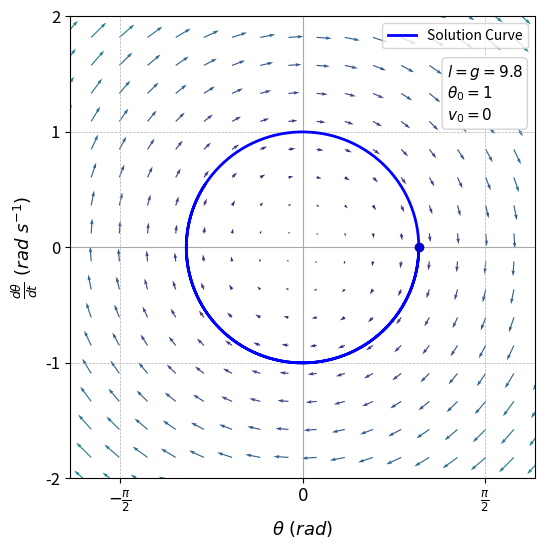

The script that saved this image:
import numpy as np
import matplotlib.pyplot as plt
from scipy.integrate import odeint

# Defining Differential Equations
def model(Y, t):
    x, y = Y
    dxdt = y
    dydt = -x
    return [dxdt, dydt]

# Creating a Meshgrid for the Vector Field
x, y = np.meshgrid(np.linspace(-4, 4, 34), np.linspace(-4, 4, 34))

# Calculating the Vector Field
u = y
v = -x

# Calculating the distance from the center
lengths = np.sqrt(x**2 + y**2)
max_length = np.max(lengths)
arrow_length = np.clip(lengths / max_length, 0.05, 1)
arrow_length *= 0.4 

# Normalising Vectors and scale by arrow_length
norm = np.sqrt(u**2 + v**2)
norm[norm == 0] = 1
u = (u / norm) * arrow_length
v = (v / norm) * arrow_length

# Setting the Figure Size
fig, ax = plt.subplots(figsize=(6, 6))

# Axes Lines
plt.axhline(0, color='darkgrey', linewidth=0.8)  
plt.axvline(0, color='darkgrey', linewidth=0.8)  

# Creating a Color Map Based on Position
colors = plt.cm.viridis((lengths - lengths.min()) / (lengths.max() - lengths.min()))
colors = colors.reshape(-1, 4) 

# Initial conditions for the solution curve
Y0 = [1,0]
t = np.linspace(0, 10, 200)  

# Integrating the System of Equations
sol = odeint(model, Y0, t)

# Plotting the Solution Curve
plt.plot(sol[:, 0], sol[:, 1], color='blue', linewidth=2, label='Solution Curve')

dot_index = 0  
plt.scatter(sol[dot_index, 0], sol[dot_index, 1], color='mediumblue', zorder=5)  

# Plotting the Vector Field
plt.quiver(x, y, u, v, color=colors, angles='xy', scale_units='xy', scale=1, width=0.0025)

g = 9.8 # Pendulum Parameters

# Text Box to Display the Parameters
textstr = '\n'.join((
    r'$l=g=%.1f$' % (g, ),
    r'$\theta_0=1$',
    r'$v_0=0$'))

props = dict(boxstyle='round', facecolor='white', alpha=1, edgecolor='lightgrey')

ax.text(0.81, 0.9, textstr, transform=ax.transAxes, fontsize=11,
        verticalalignment='top', bbox=props)

# Adding Labels and Title
plt.xlabel(r'$\theta \text{ }  (rad)$', fontsize=13)
plt.ylabel(r'$\frac{d\theta}{dt} \text{ } \left(rad \text{ } s^{-1}\right)$', fontsize=13)
plt.legend(fontsize=10)
plt.xlim(-2, 2)
plt.ylim(-2, 2)

# Customizing the Plot
plt.xticks([-np.pi/2, 0, np.pi/2],
           [r'$-\frac{\pi}{2}$', r'$0$', r'$\frac{\pi}{2}$'], fontsize=12)
plt.yticks(np.arange(-2, 3, 1), fontsize=12)
plt.grid(True, which='both', linestyle='--', linewidth=0.5)  

plt.savefig("UndampedApprox.png", dpi=300, bbox_inches='tight')

plt.show() # Showing the plot